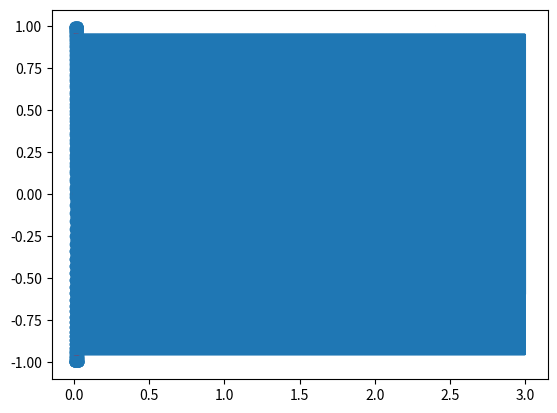

Source code (Python):
import numpy as np
import matplotlib.pyplot as plt

# ex 2

def semnal(t, f):
    return np.sin(2 * np.pi * f * t)


# a)
frecv_semnal = 400
time = np.arange(0, 0.03, 0.0005)
esant = np.arange(0, 0.03, 0.03/1600)
vals_esant = semnal(esant, frecv_semnal)
vals = semnal(time, frecv_semnal)
plt.stem(esant, vals_esant)
plt.plot(time, vals, color="red")
plt.savefig("2a.pdf")
plt.show()

# b)
time = np.arange(0, 3, 0.0005)
frecv_semnal = 800
vals = semnal(time, frecv_semnal)
plt.plot(time, vals)
plt.savefig("2b.pdf")
plt.show()

# c)
# def semnal_sawtooth(t):
#     return np.mod(1, np.sin(2 * np.pi * 240 * t))
# 
# time = np.arange(0, 0.03, 0.0005)
# vals = semnal_sawtooth(time)
# plt.plot(time, vals)
# plt.savefig("2c.pdf")
# plt.show()

